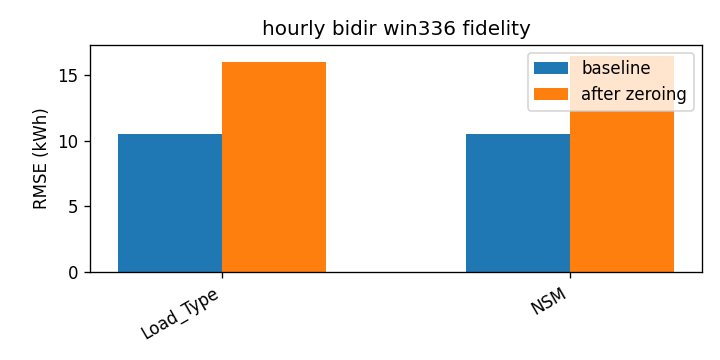

Data behind this chart, as committed beside it:
attr, baseline_rmse, rmse_zero, delta
Load_Type, 10.54, 15.94, 5.408
NSM, 10.54, 16.47, 5.93
